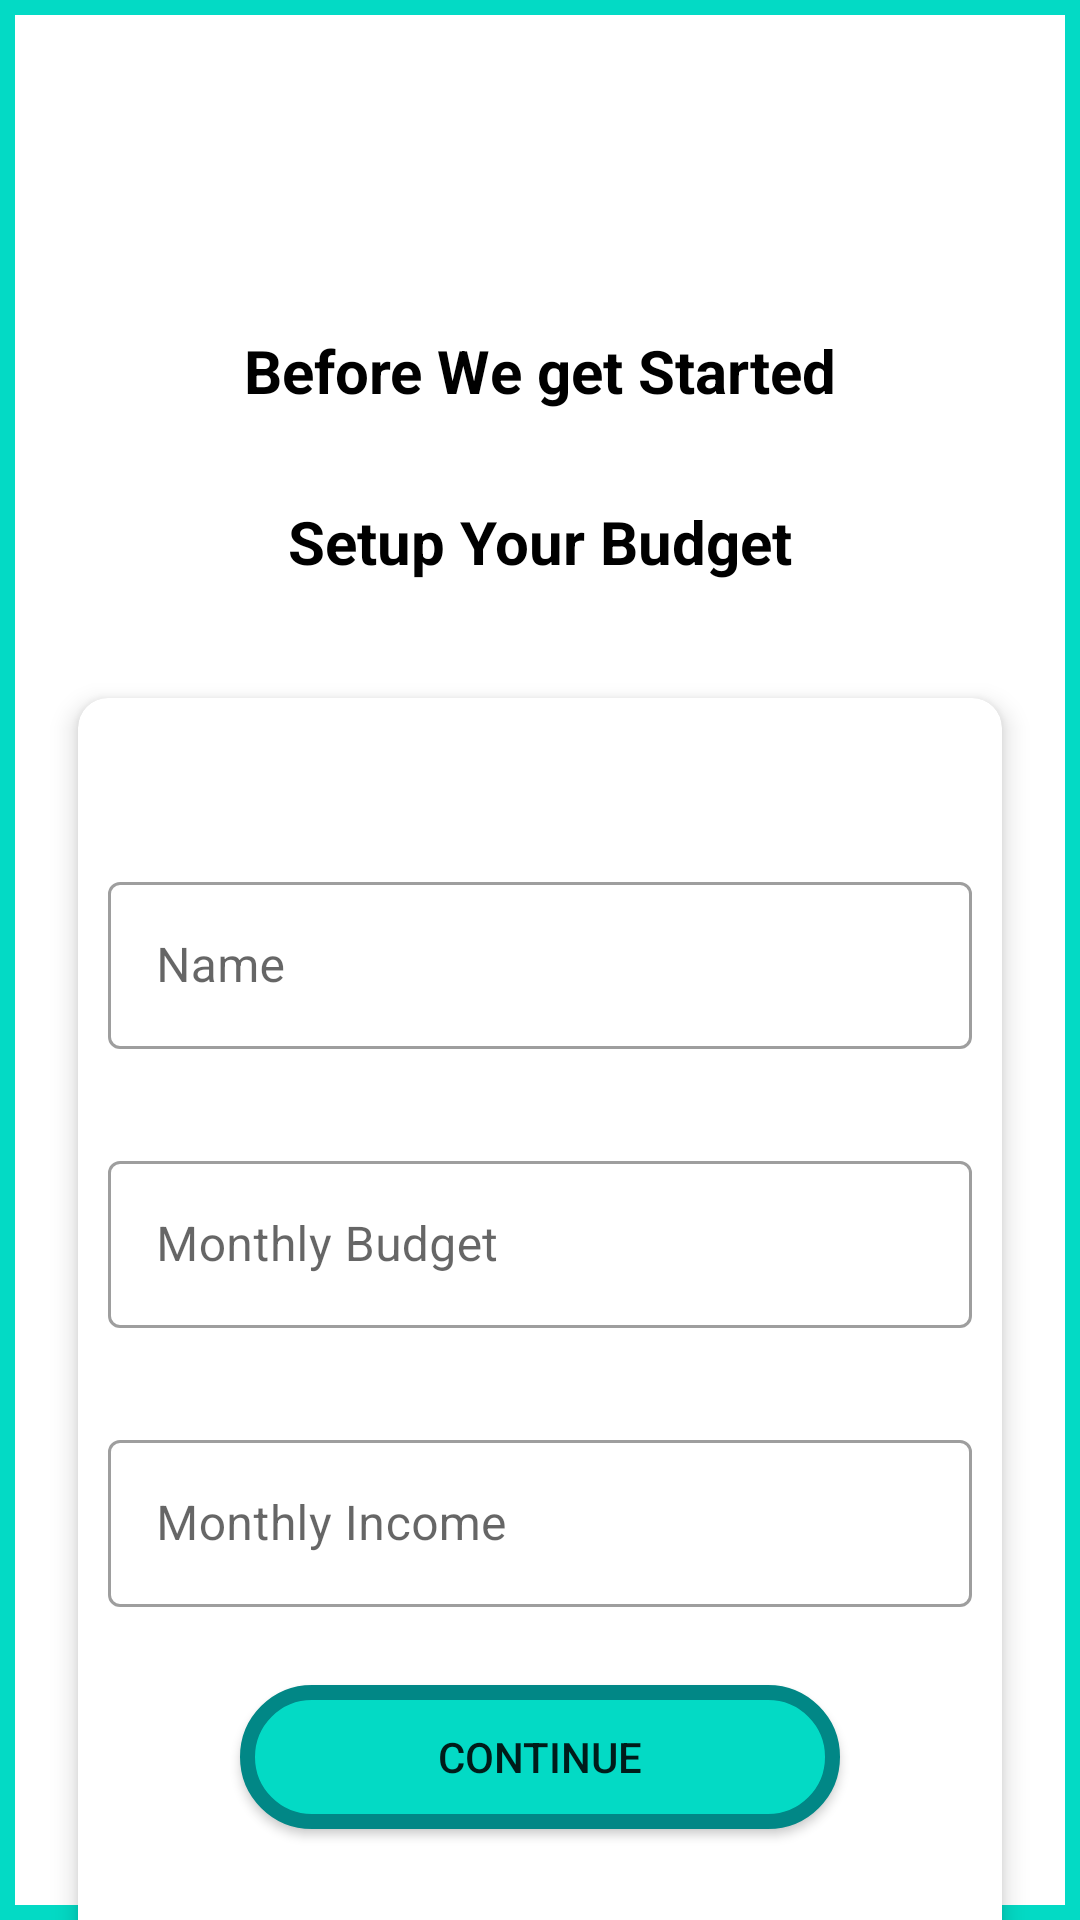

Produce the Android XML layout that renders to this screen, including the resource entries it uses.
<!-- AndroidManifest.xml: application theme Theme.ExpenseManagerApplication -->
<!-- res/layout/fragment_on_boarding.xml -->
<?xml version="1.0" encoding="utf-8"?>
<androidx.constraintlayout.widget.ConstraintLayout xmlns:android="http://schemas.android.com/apk/res/android"
    xmlns:app="http://schemas.android.com/apk/res-auto"
    xmlns:tools="http://schemas.android.com/tools"
    android:layout_width="match_parent"
    android:layout_height="match_parent"
    android:background="@drawable/bg"
    tools:context=".ui.OnBoarding">

    <TextView
       android:id="@+id/heading"
        android:layout_width="match_parent"
        android:layout_height="wrap_content"
        android:layout_marginTop="100dp"
        android:gravity="center_horizontal"
        android:padding="10dp"
        android:text="Before We get Started"
        android:textColor="@color/black"
        android:textSize="20dp"
        android:textStyle="bold"
        app:layout_constraintLeft_toLeftOf="parent"
        app:layout_constraintRight_toRightOf="parent"
        app:layout_constraintTop_toTopOf="parent" />

    <TextView
        android:id="@+id/title"
        android:layout_width="match_parent"
        android:layout_height="wrap_content"
        android:layout_marginTop="10dp"
        android:gravity="center_horizontal"
        android:padding="10dp"
        android:text="Setup Your Budget"
        android:textColor="@color/black"
        android:textSize="20dp"
        android:textStyle="bold"
        app:layout_constraintLeft_toLeftOf="parent"
        app:layout_constraintRight_toRightOf="parent"
        app:layout_constraintTop_toBottomOf="@+id/heading" />

    <androidx.cardview.widget.CardView
        android:layout_width="match_parent"
        android:layout_height="0dp"
        android:layout_margin="18dp"
        app:cardCornerRadius="10dp"
        app:cardElevation="5dp"
        app:cardUseCompatPadding="true"
        app:layout_constraintLeft_toLeftOf="parent"
        app:layout_constraintRight_toRightOf="parent"
        app:layout_constraintTop_toBottomOf="@+id/title">

        <androidx.appcompat.widget.LinearLayoutCompat
            android:layout_width="match_parent"
            android:layout_height="wrap_content"
            android:layout_margin="10dp"
            android:paddingVertical="30dp"
            android:orientation="vertical">

            <com.google.android.material.textfield.TextInputLayout
                style="@style/Widget.MaterialComponents.TextInputLayout.OutlinedBox"
                android:layout_width="match_parent"
                android:layout_height="wrap_content"
                app:startIconDrawable="@drawable/people"
                android:paddingVertical="16dp">

                <com.google.android.material.textfield.TextInputEditText
                    android:id="@+id/person_name"
                    android:inputType="textPersonName"
                    android:layout_width="match_parent"
                    android:layout_height="wrap_content"
                    android:layout_marginTop="10dp"
                    android:hint="Name"
                    android:textColorHint="#AFABAB" />
            </com.google.android.material.textfield.TextInputLayout>

            <com.google.android.material.textfield.TextInputLayout
                style="@style/Widget.MaterialComponents.TextInputLayout.OutlinedBox"
                android:layout_width="match_parent"
                android:layout_height="wrap_content"
                app:startIconDrawable="@drawable/rupee"
                android:paddingVertical="16dp">

                <com.google.android.material.textfield.TextInputEditText
                    android:id="@+id/budget"
                    android:layout_width="match_parent"
                    android:layout_height="wrap_content"
                    android:layout_marginTop="10dp"
                    android:inputType="number"
                    android:hint="Monthly Budget"
                    android:textColorHint="#AFABAB" />
            </com.google.android.material.textfield.TextInputLayout>

            <com.google.android.material.textfield.TextInputLayout
                style="@style/Widget.MaterialComponents.TextInputLayout.OutlinedBox"
                android:layout_width="match_parent"
                android:layout_height="wrap_content"
                app:startIconDrawable="@drawable/rupee"
                android:paddingVertical="16dp">

                <com.google.android.material.textfield.TextInputEditText
                    android:id="@+id/monthly_income"
                    android:layout_width="match_parent"
                    android:layout_height="wrap_content"
                    android:layout_marginTop="10dp"
                    android:hint="Monthly Income"
                    android:inputType="numberDecimal"
                    android:textColorHint="#AFABAB" />
            </com.google.android.material.textfield.TextInputLayout>

            <androidx.appcompat.widget.AppCompatButton
                android:id="@+id/continue_button"
                android:layout_width="200dp"
                android:layout_height="wrap_content"
                android:layout_gravity="center"
                android:layout_margin="10dp"
                android:background="@drawable/cardbg"
                android:text="CONTINUE" />
        </androidx.appcompat.widget.LinearLayoutCompat>
    </androidx.cardview.widget.CardView>


</androidx.constraintlayout.widget.ConstraintLayout>
<!-- resources referenced by this layout -->
<resources>
  <color name="black">#FF000000</color>
  <!-- drawable bg (drawable) -->
  <?xml version="1.0" encoding="utf-8"?>
  <shape xmlns:android="http://schemas.android.com/apk/res/android"
      android:shape="rectangle">
    <solid android:color="@color/white"/>
      <stroke android:color="@color/teal_200"
          android:width="5dp"/>
  
  </shape>
  <!-- drawable cardbg (drawable) -->
  <?xml version="1.0" encoding="utf-8"?>
  <shape xmlns:android="http://schemas.android.com/apk/res/android"
      android:shape="rectangle">
   <solid android:color="@color/teal_200"/>
      <stroke android:color="@color/teal_700"
          android:width="5dp"/>
      <corners android:radius="30dp"/>
  </shape>
  <style name="Theme.ExpenseManagerApplication" parent="Theme.MaterialComponents.DayNight.NoActionBar">
          
          <item name="colorPrimary">@color/purple_500</item>
          <item name="colorPrimaryVariant">@color/purple_700</item>
          <item name="colorOnPrimary">@color/white</item>
          
          <item name="colorSecondary">@color/teal_200</item>
          <item name="colorSecondaryVariant">@color/teal_700</item>
          <item name="colorOnSecondary">@color/black</item>
          
          <item name="android:statusBarColor" tools:targetApi="l">?attr/colorPrimaryVariant</item>
          
      </style>
  <color name="white">#FFFFFFFF</color>
  <color name="teal_200">#FF03DAC5</color>
  <color name="teal_700">#FF018786</color>
  <color name="purple_500">#FF6200EE</color>
  <color name="purple_700">#FF3700B3</color>
</resources>
